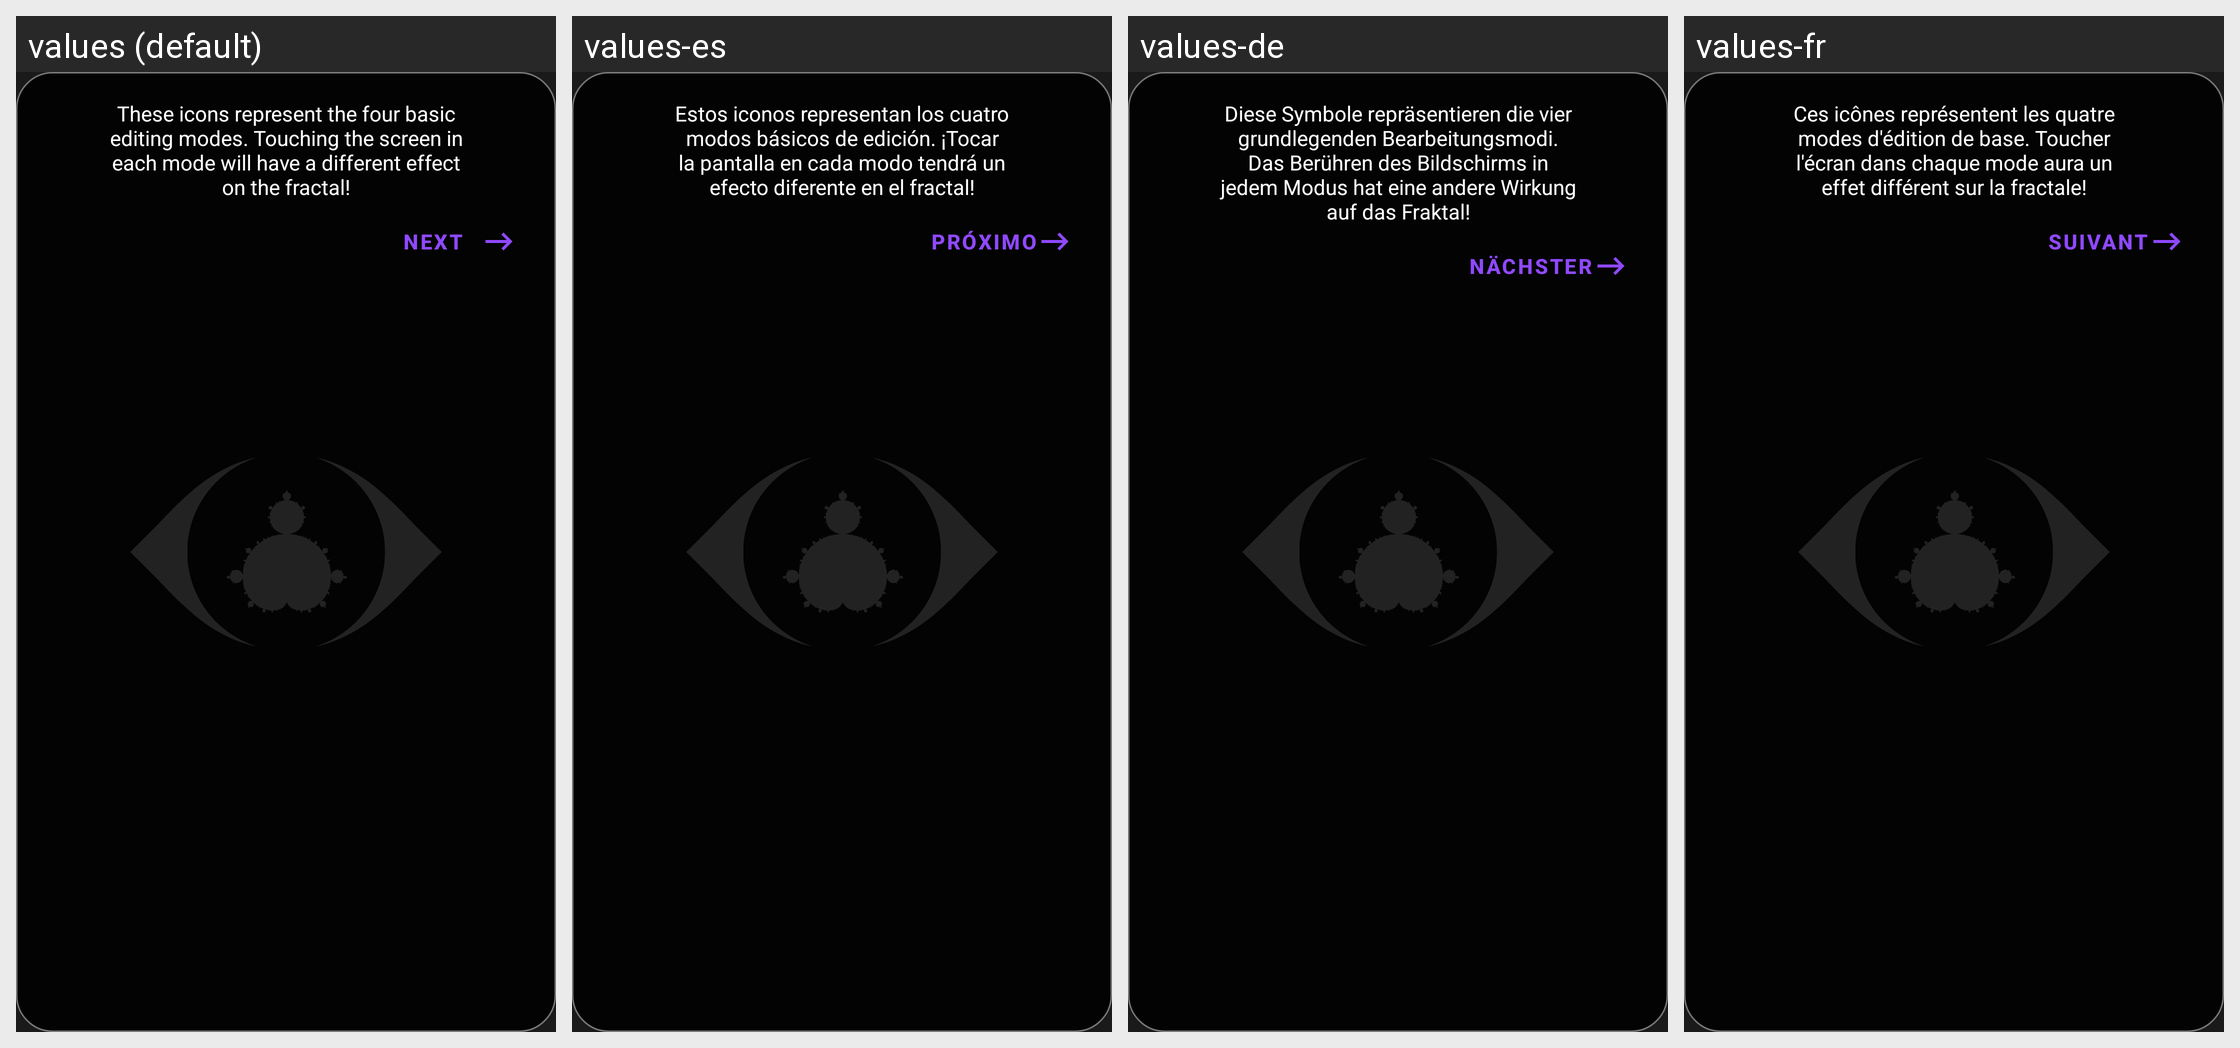

The Android screen above is rendered under several locales of the same app. Produce the string resources it draws, with the default and per-locale values.
Android screen res/layout/tutorial_window.xml rendered under 4 locales, left to right: values (default), values-es, values-de, values-fr. Device: Nexus 5 (rendered at 1080×1920; each locale shown at half size, 540×960, under a caption strip naming it); theme AppTheme.Launcher.
Other locales in the repository, not shown: values-pt.
Strings drawn on this screen, with the default value and each locale's value (text and hints the layout hard-codes, and strings that could not be matched under every locale, appear in the picture but are not listed):

tutorial_basics_intro
  values: These icons represent the four basic editing modes. Touching the screen in each mode will have a different effect on the fractal!
  values-es: Estos iconos representan los cuatro modos básicos de edición. ¡Tocar la pantalla en cada modo tendrá un efecto diferente en el fractal!
  values-de: Diese Symbole repräsentieren die vier grundlegenden Bearbeitungsmodi. Das Berühren des Bildschirms in jedem Modus hat eine andere Wirkung auf das Fraktal!
  values-fr: Ces icônes représentent les quatre modes d'édition de base. Toucher l'écran dans chaque mode aura un effet différent sur la fractale!

tutorial_next
  values: Next
  values-es: Próximo
  values-de: Nächster
  values-fr: Suivant
